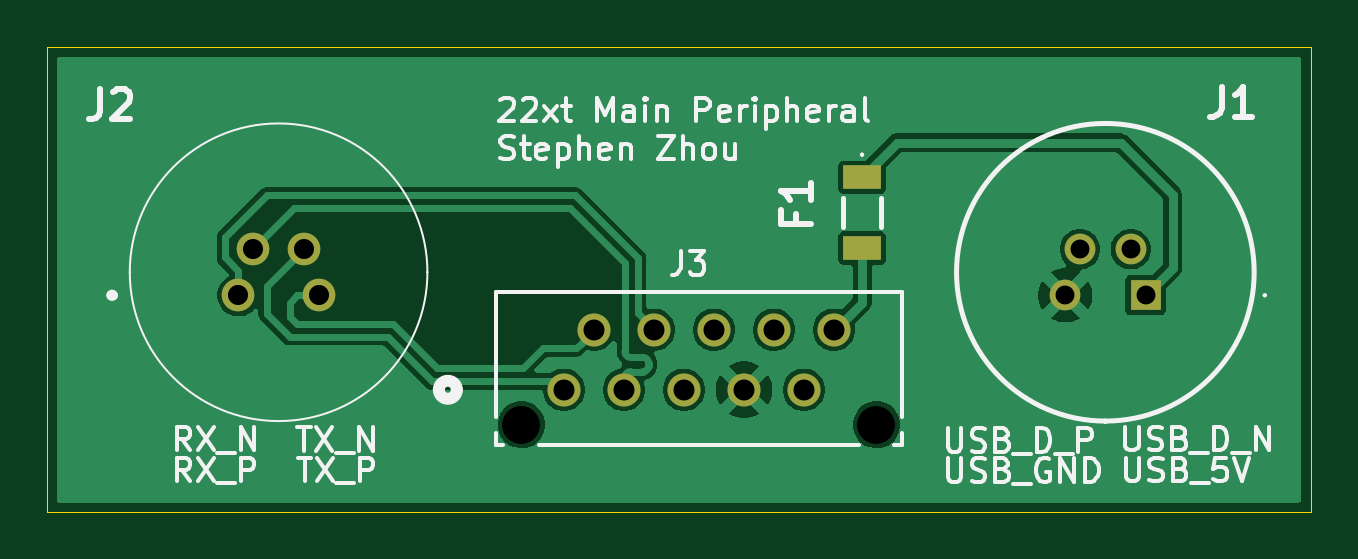
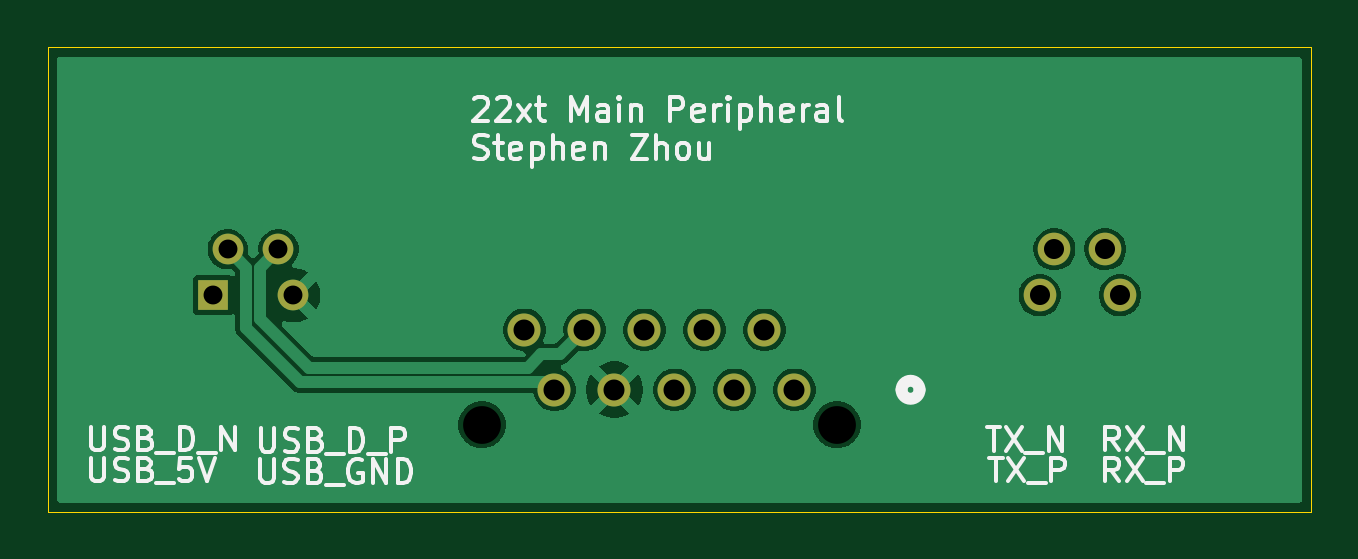
Circuit board: 11 layer files. Board 53.5 x 19.7 mm.
- bottom_copper: main_board_peripheral_v1-B_Cu.gbl (33233 bytes)
- bottom_mask: main_board_peripheral_v1-B_Mask.gbs (1063 bytes)
- paste: main_board_peripheral_v1-B_Paste.gbp (503 bytes)
- bottom_silk: main_board_peripheral_v1-B_Silkscreen.gbo (30770 bytes)
- outline: main_board_peripheral_v1-Edge_Cuts.gm1 (664 bytes)
- top_copper: main_board_peripheral_v1-F_Cu.gtl (35342 bytes)
- top_mask: main_board_peripheral_v1-F_Mask.gts (1146 bytes)
- paste: main_board_peripheral_v1-F_Paste.gtp (586 bytes)
- top_silk: main_board_peripheral_v1-F_Silkscreen.gto (35311 bytes)
- drill: main_board_peripheral_v1-NPTH.drl (363 bytes)
- drill: main_board_peripheral_v1-PTH.drl (705 bytes)

=== bottom_copper: main_board_peripheral_v1-B_Cu.gbl (33233 bytes, source omitted) ===
=== bottom_mask: main_board_peripheral_v1-B_Mask.gbs ===
G04 #@! TF.GenerationSoftware,KiCad,Pcbnew,9.0.5*
G04 #@! TF.CreationDate,2025-10-27T21:44:10-04:00*
G04 #@! TF.ProjectId,main_board_peripheral_v1,6d61696e-5f62-46f6-9172-645f70657269,rev?*
G04 #@! TF.SameCoordinates,Original*
G04 #@! TF.FileFunction,Soldermask,Bot*
G04 #@! TF.FilePolarity,Negative*
%FSLAX46Y46*%
G04 Gerber Fmt 4.6, Leading zero omitted, Abs format (unit mm)*
G04 Created by KiCad (PCBNEW 9.0.5) date 2025-10-27 21:44:10*
%MOMM*%
%LPD*%
G01*
G04 APERTURE LIST*
%ADD10C,1.397000*%
%ADD11R,1.300000X1.300000*%
%ADD12C,1.300000*%
%ADD13C,1.381000*%
G04 APERTURE END LIST*
D10*
X125880000Y-71500000D03*
X127150000Y-68960000D03*
X128420000Y-71500000D03*
X129690000Y-68960000D03*
X130960000Y-71500000D03*
X132230000Y-68960000D03*
X133500000Y-71500000D03*
X134770000Y-68960000D03*
X136040000Y-71500000D03*
X137310000Y-68960000D03*
D11*
X150500000Y-67500000D03*
D12*
X149875000Y-65550000D03*
X147100000Y-67500000D03*
X147725000Y-65550000D03*
D13*
X112100000Y-67500000D03*
X112725000Y-65550000D03*
X115500000Y-67500000D03*
X114875000Y-65550000D03*
M02*

=== paste: main_board_peripheral_v1-B_Paste.gbp ===
G04 #@! TF.GenerationSoftware,KiCad,Pcbnew,9.0.5*
G04 #@! TF.CreationDate,2025-10-27T21:44:09-04:00*
G04 #@! TF.ProjectId,main_board_peripheral_v1,6d61696e-5f62-46f6-9172-645f70657269,rev?*
G04 #@! TF.SameCoordinates,Original*
G04 #@! TF.FileFunction,Paste,Bot*
G04 #@! TF.FilePolarity,Positive*
%FSLAX46Y46*%
G04 Gerber Fmt 4.6, Leading zero omitted, Abs format (unit mm)*
G04 Created by KiCad (PCBNEW 9.0.5) date 2025-10-27 21:44:09*
%MOMM*%
%LPD*%
G01*
G04 APERTURE LIST*
G04 APERTURE END LIST*
M02*

=== bottom_silk: main_board_peripheral_v1-B_Silkscreen.gbo (30770 bytes, source omitted) ===
=== outline: main_board_peripheral_v1-Edge_Cuts.gm1 ===
G04 #@! TF.GenerationSoftware,KiCad,Pcbnew,9.0.5*
G04 #@! TF.CreationDate,2025-10-27T21:44:10-04:00*
G04 #@! TF.ProjectId,main_board_peripheral_v1,6d61696e-5f62-46f6-9172-645f70657269,rev?*
G04 #@! TF.SameCoordinates,Original*
G04 #@! TF.FileFunction,Profile,NP*
%FSLAX46Y46*%
G04 Gerber Fmt 4.6, Leading zero omitted, Abs format (unit mm)*
G04 Created by KiCad (PCBNEW 9.0.5) date 2025-10-27 21:44:10*
%MOMM*%
%LPD*%
G01*
G04 APERTURE LIST*
G04 #@! TA.AperFunction,Profile*
%ADD10C,0.050000*%
G04 #@! TD*
G04 APERTURE END LIST*
D10*
X104000000Y-57000000D02*
X157500000Y-57000000D01*
X157500000Y-76675000D01*
X104000000Y-76675000D01*
X104000000Y-57000000D01*
M02*

=== top_copper: main_board_peripheral_v1-F_Cu.gtl (35342 bytes, source omitted) ===
=== top_mask: main_board_peripheral_v1-F_Mask.gts ===
G04 #@! TF.GenerationSoftware,KiCad,Pcbnew,9.0.5*
G04 #@! TF.CreationDate,2025-10-27T21:44:09-04:00*
G04 #@! TF.ProjectId,main_board_peripheral_v1,6d61696e-5f62-46f6-9172-645f70657269,rev?*
G04 #@! TF.SameCoordinates,Original*
G04 #@! TF.FileFunction,Soldermask,Top*
G04 #@! TF.FilePolarity,Negative*
%FSLAX46Y46*%
G04 Gerber Fmt 4.6, Leading zero omitted, Abs format (unit mm)*
G04 Created by KiCad (PCBNEW 9.0.5) date 2025-10-27 21:44:09*
%MOMM*%
%LPD*%
G01*
G04 APERTURE LIST*
%ADD10C,1.397000*%
%ADD11R,1.300000X1.300000*%
%ADD12C,1.300000*%
%ADD13C,1.381000*%
%ADD14R,1.600000X1.000000*%
G04 APERTURE END LIST*
D10*
X125880000Y-71500000D03*
X127150000Y-68960000D03*
X128420000Y-71500000D03*
X129690000Y-68960000D03*
X130960000Y-71500000D03*
X132230000Y-68960000D03*
X133500000Y-71500000D03*
X134770000Y-68960000D03*
X136040000Y-71500000D03*
X137310000Y-68960000D03*
D11*
X150500000Y-67500000D03*
D12*
X149875000Y-65550000D03*
X147100000Y-67500000D03*
X147725000Y-65550000D03*
D13*
X112100000Y-67500000D03*
X112725000Y-65550000D03*
X115500000Y-67500000D03*
X114875000Y-65550000D03*
D14*
X138500000Y-62500000D03*
X138500000Y-65500000D03*
M02*

=== paste: main_board_peripheral_v1-F_Paste.gtp ===
G04 #@! TF.GenerationSoftware,KiCad,Pcbnew,9.0.5*
G04 #@! TF.CreationDate,2025-10-27T21:44:09-04:00*
G04 #@! TF.ProjectId,main_board_peripheral_v1,6d61696e-5f62-46f6-9172-645f70657269,rev?*
G04 #@! TF.SameCoordinates,Original*
G04 #@! TF.FileFunction,Paste,Top*
G04 #@! TF.FilePolarity,Positive*
%FSLAX46Y46*%
G04 Gerber Fmt 4.6, Leading zero omitted, Abs format (unit mm)*
G04 Created by KiCad (PCBNEW 9.0.5) date 2025-10-27 21:44:09*
%MOMM*%
%LPD*%
G01*
G04 APERTURE LIST*
%ADD10R,1.600000X1.000000*%
G04 APERTURE END LIST*
D10*
X138500000Y-62500000D03*
X138500000Y-65500000D03*
M02*

=== top_silk: main_board_peripheral_v1-F_Silkscreen.gto (35311 bytes, source omitted) ===
=== drill: main_board_peripheral_v1-NPTH.drl ===
M48
; DRILL file {KiCad 9.0.5} date 2025-10-27T21:44:14-0400
; FORMAT={-:-/ absolute / metric / decimal}
; #@! TF.CreationDate,2025-10-27T21:44:14-04:00
; #@! TF.GenerationSoftware,Kicad,Pcbnew,9.0.5
; #@! TF.FileFunction,NonPlated,1,2,NPTH
FMAT,2
METRIC
; #@! TA.AperFunction,NonPlated,NPTH,ComponentDrill
T1C1.600
%
G90
G05
T1
X124.08Y-72.98
X139.11Y-72.98
M30

=== drill: main_board_peripheral_v1-PTH.drl ===
M48
; DRILL file {KiCad 9.0.5} date 2025-10-27T21:44:14-0400
; FORMAT={-:-/ absolute / metric / decimal}
; #@! TF.CreationDate,2025-10-27T21:44:14-04:00
; #@! TF.GenerationSoftware,Kicad,Pcbnew,9.0.5
; #@! TF.FileFunction,Plated,1,2,PTH
FMAT,2
METRIC
; #@! TA.AperFunction,Plated,PTH,ComponentDrill
T1C0.800
; #@! TA.AperFunction,Plated,PTH,ComponentDrill
T2C0.850
; #@! TA.AperFunction,Plated,PTH,ComponentDrill
T3C0.889
%
G90
G05
T1
X147.1Y-67.5
X147.725Y-65.55
X149.875Y-65.55
X150.5Y-67.5
T2
X112.1Y-67.5
X112.725Y-65.55
X114.875Y-65.55
X115.5Y-67.5
T3
X125.88Y-71.5
X127.15Y-68.96
X128.42Y-71.5
X129.69Y-68.96
X130.96Y-71.5
X132.23Y-68.96
X133.5Y-71.5
X134.77Y-68.96
X136.04Y-71.5
X137.31Y-68.96
M30
